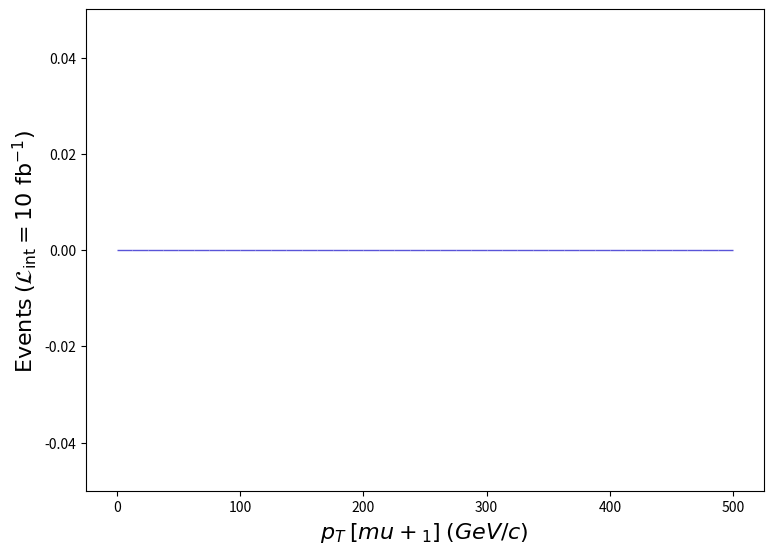

The matplotlib source for this figure: (Note: this script raises an exception after producing the figure.)
def selection_5():

    # Library import
    import numpy
    import matplotlib
    import matplotlib.pyplot   as plt
    import matplotlib.gridspec as gridspec

    # Library version
    matplotlib_version = matplotlib.__version__
    numpy_version      = numpy.__version__

    # Histo binning
    xBinning = numpy.linspace(0.0,500.0,41,endpoint=True)

    # Creating data sequence: middle of each bin
    xData = numpy.array([6.25,18.75,31.25,43.75,56.25,68.75,81.25,93.75,106.25,118.75,131.25,143.75,156.25,168.75,181.25,193.75,206.25,218.75,231.25,243.75,256.25,268.75,281.25,293.75,306.25,318.75,331.25,343.75,356.25,368.75,381.25,393.75,406.25,418.75,431.25,443.75,456.25,468.75,481.25,493.75])

    # Creating weights for histo: y6_PT_0
    y6_PT_0_weights = numpy.array([0.0,0.0,0.0,0.0,0.0,0.0,0.0,0.0,0.0,0.0,0.0,0.0,0.0,0.0,0.0,0.0,0.0,0.0,0.0,0.0,0.0,0.0,0.0,0.0,0.0,0.0,0.0,0.0,0.0,0.0,0.0,0.0,0.0,0.0,0.0,0.0,0.0,0.0,0.0,0.0])

    # Creating a new Canvas
    fig   = plt.figure(figsize=(8.75,6.25),dpi=80)
    frame = gridspec.GridSpec(1,1)
    pad   = fig.add_subplot(frame[0])

    # Creating a new Stack
    pad.hist(x=xData, bins=xBinning, weights=y6_PT_0_weights,\
             label="$run\_01$", rwidth=1.0,\
             color="#5954d8", edgecolor="#5954d8", linewidth=1, linestyle="solid",\
             bottom=None, cumulative=False, density=False, align="mid", orientation="vertical")


    # Axis
    plt.rc('text',usetex=False)
    plt.xlabel(r"$p_{T}$ $[ mu+_{1} ]$ $(GeV/c)$ ",\
               fontsize=16,color="black")
    plt.ylabel(r"$\mathrm{Events}$ $(\mathcal{L}_{\mathrm{int}} = 10\ \mathrm{fb}^{-1})$ ",\
               fontsize=16,color="black")

    # Boundary of y-axis
    ymax=(y6_PT_0_weights).max()*1.1
    ymin=0 # linear scale
    #ymin=min([x for x in (y6_PT_0_weights) if x])/100. # log scale
    plt.gca().set_ylim(ymin,ymax)

    # Log/Linear scale for X-axis
    plt.gca().set_xscale("linear")
    #plt.gca().set_xscale("log",nonpositive="clip")

    # Log/Linear scale for Y-axis
    plt.gca().set_yscale("linear")
    #plt.gca().set_yscale("log",nonpositive="clip")

    # Saving the image
    plt.savefig('../../HTML/MadAnalysis5job_0/selection_5.png')

# Running!
if __name__ == '__main__':
    selection_5()
